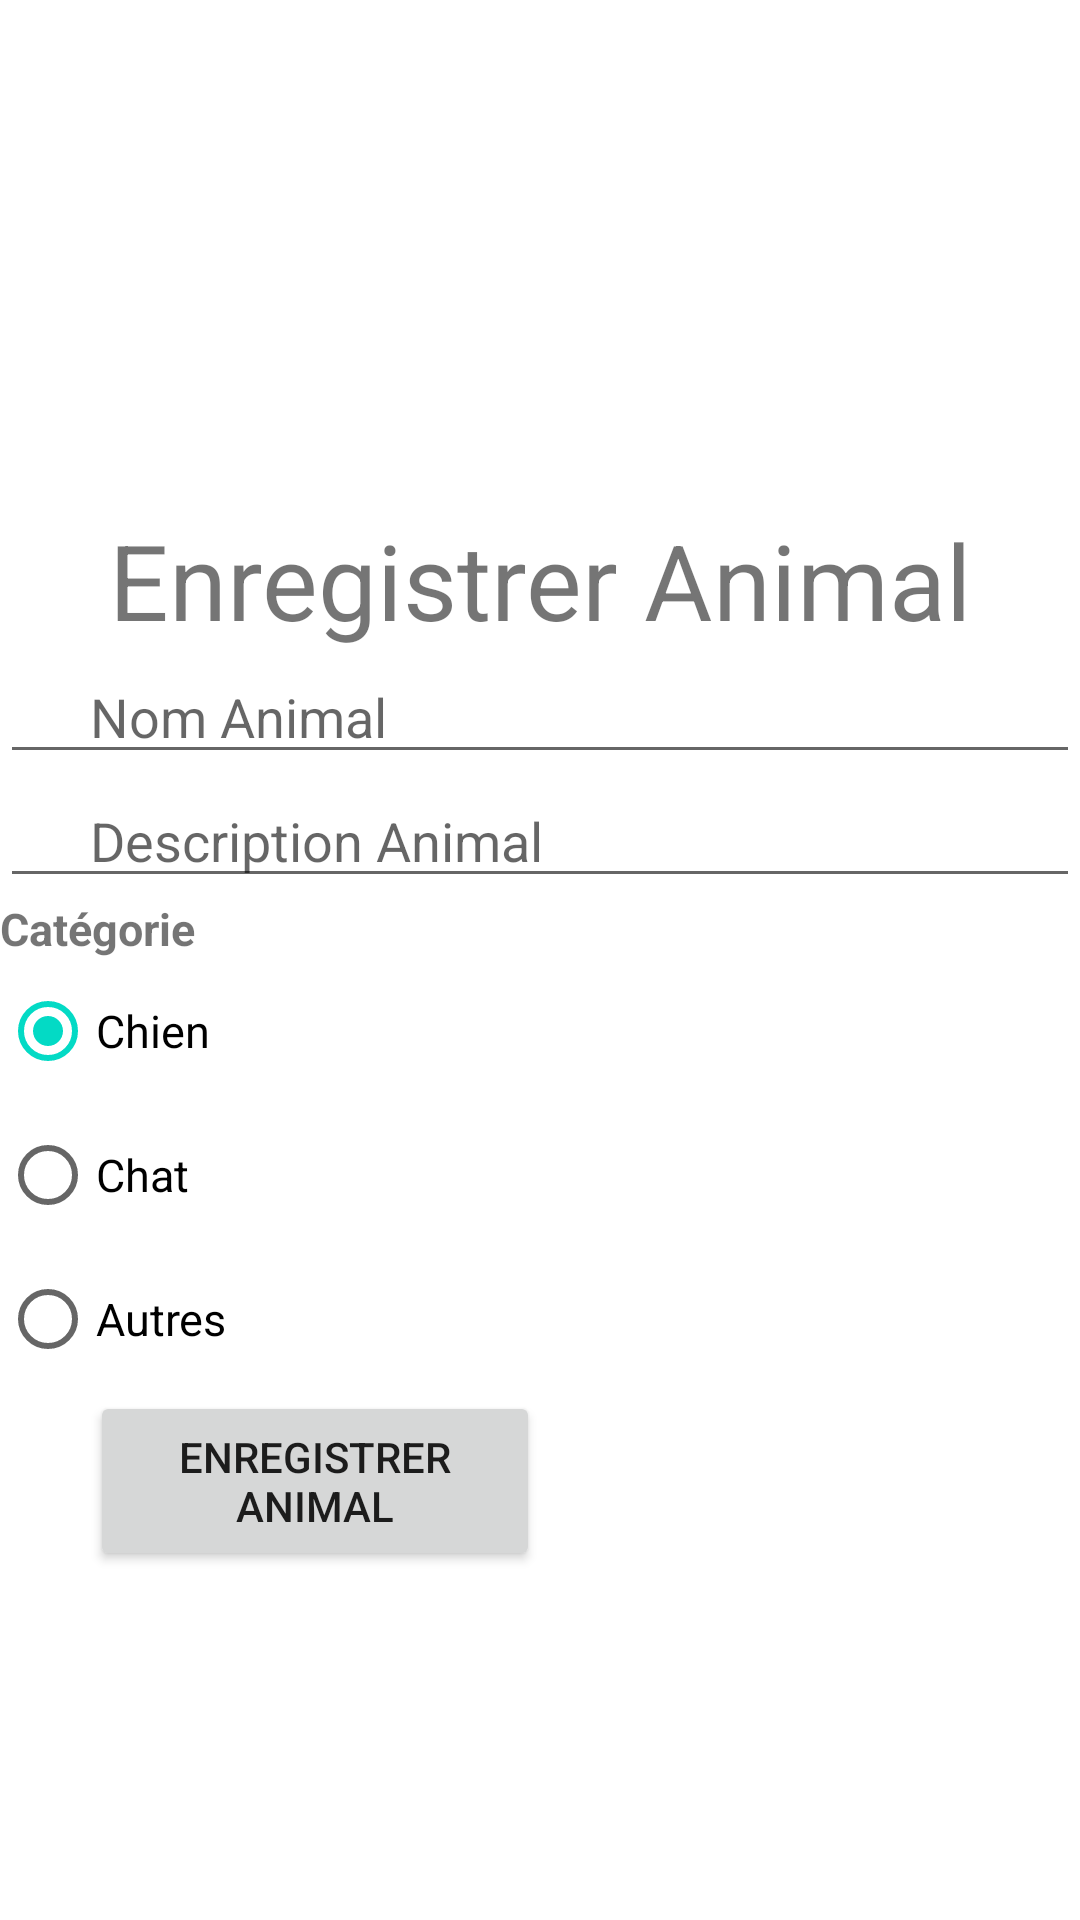

Layout XML and referenced resources for this Android screen:
<!-- AndroidManifest.xml: application theme Theme.Animalert_v2 -->
<!-- res/layout/layout_inscription_animal.xml -->
<?xml version="1.0" encoding="utf-8"?>

<RelativeLayout xmlns:android="http://schemas.android.com/apk/res/android"
    android:layout_width="match_parent"
    android:layout_height="match_parent">
    <LinearLayout
        android:orientation="vertical"
        android:layout_width="match_parent"
        android:layout_height="wrap_content">

        <ImageView
            android:id="@+id/icon"
            android:layout_width="150dp"
            android:layout_height="150dp"
            android:layout_marginTop="20dp"
            android:layout_marginLeft="100dp"
            android:src="@drawable/logo" />

        <TextView
            android:textColor="@color/red"
            android:layout_width="match_parent"
            android:layout_height="wrap_content"
            android:textSize="35sp"
            android:gravity="center"
            android:text="@string/enregistrerAnimal" />
        <EditText
            android:id="@+id/animalName"
            android:layout_width="match_parent"
            android:layout_height="wrap_content"
            android:paddingLeft="30dp"
            android:hint="@string/nomAnimal" />
        <EditText
            android:id="@+id/descriptionAnimal"
            android:layout_width="match_parent"
            android:layout_height="wrap_content"
            android:paddingLeft="30dp"
            android:hint="@string/descriptionAnimal" />

        <TextView
            android:id="@+id/txtVw"
            android:layout_width="wrap_content"
            android:layout_height="wrap_content"

            android:text="@string/categorie"
            android:textStyle="bold"
            android:textSize="15dp" />
        <RadioGroup
            android:layout_width="wrap_content"

            android:layout_height="wrap_content"
            android:id="@+id/radioGroupCategorie">

            <RadioButton
                android:id="@+id/radioChien"
                android:textSize="15sp"
                android:layout_width="fill_parent"
                android:layout_height="wrap_content"
                android:text="@string/chien"

                android:checked="true"
                />

            <RadioButton
                android:id="@+id/radioChat"
                android:layout_width="fill_parent"
                android:layout_height="wrap_content"
                android:text="@string/chat"

                android:checked="false"

                android:textSize="15sp" />
            <RadioButton
                android:id="@+id/radioAutres"
                android:layout_width="fill_parent"
                android:layout_height="wrap_content"
                android:text="@string/autres"
                android:checked="false"
                android:textSize="15sp" />
        </RadioGroup>
        <Button
            android:id="@+id/idEnregistreranimal"
            android:layout_width="150dp"
            android:layout_height="60dp"
            android:layout_marginLeft="30dp"
            android:text="@string/enregistrerAnimal">
        </Button>
    </LinearLayout>
</RelativeLayout>
<!-- resources referenced by this layout -->
<resources>
  <string name="autres">Autres</string>
  <string name="categorie">Catégorie</string>
  <string name="chat">Chat</string>
  <string name="chien">Chien</string>
  <string name="descriptionAnimal">Description Animal</string>
  <string name="enregistrerAnimal">Enregistrer Animal</string>
  <string name="nomAnimal">Nom Animal</string>
  <style name="Theme.Animalert_v2" parent="Theme.MaterialComponents.DayNight.DarkActionBar">
          
          <item name="colorPrimary">@color/purple_500</item>
          <item name="colorPrimaryVariant">@color/purple_700</item>
          <item name="colorOnPrimary">@color/white</item>
          
          <item name="colorSecondary">@color/teal_200</item>
          <item name="colorSecondaryVariant">@color/teal_700</item>
          <item name="colorOnSecondary">@color/black</item>
          
          <item name="android:statusBarColor" tools:targetApi="l">?attr/colorPrimaryVariant</item>
          
      </style>
  <!-- not gathered from this repository: default colours our renderer supplied (Android Studio template values) -->
  <color name="purple_500">#FF6200EE</color>
  <color name="purple_700">#FF3700B3</color>
  <color name="teal_200">#FF03DAC5</color>
  <color name="teal_700">#FF018786</color>
  <color name="black">#FF000000</color>
  <color name="white">#FFFFFFFF</color>
</resources>
